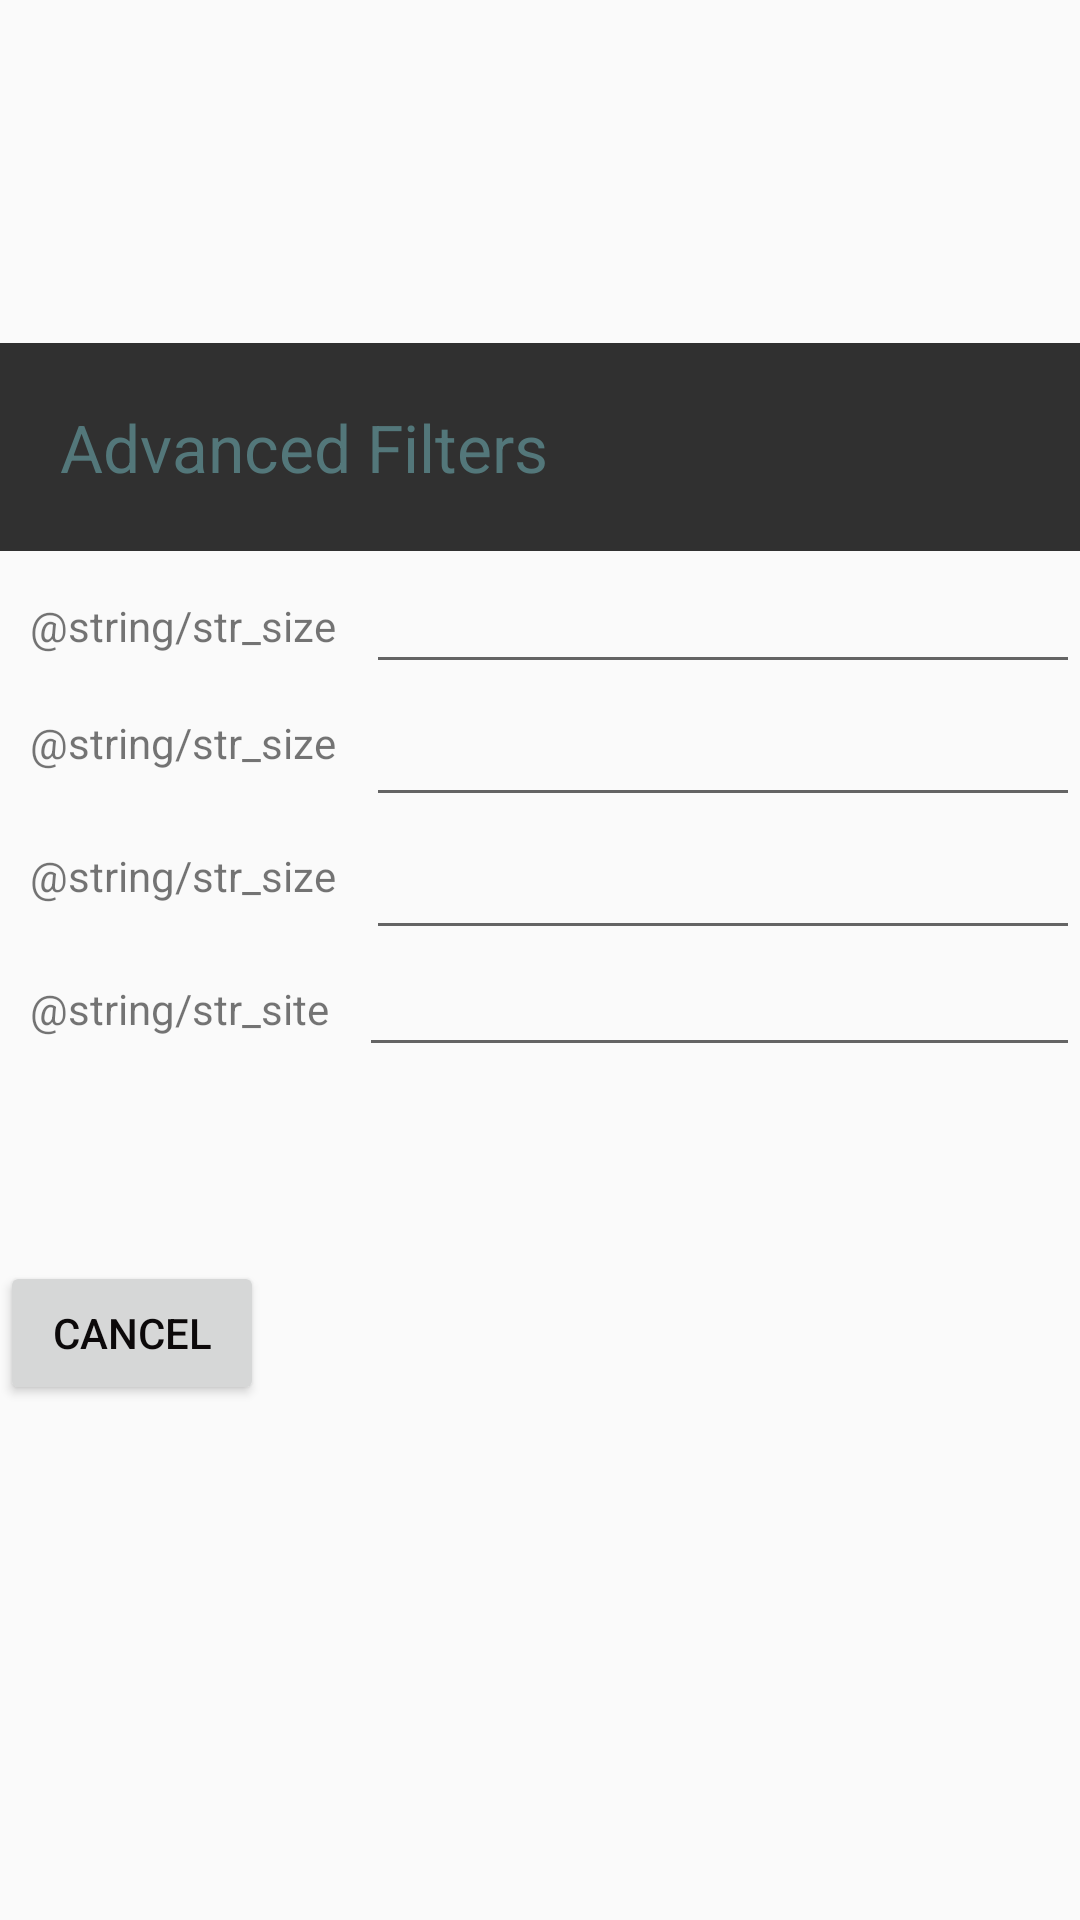

Layout XML and referenced resources for this Android screen:
<!-- AndroidManifest.xml: application theme AppTheme -->
<!-- res/layout/fragment_edit_settings.xml -->
<?xml version="1.0" encoding="utf-8"?>
<LinearLayout xmlns:android="http://schemas.android.com/apk/res/android"
    android:layout_width="match_parent" android:layout_height="match_parent">

    <RelativeLayout
        android:layout_width="match_parent"
        android:background="@color/background_material_light"
        android:layout_gravity="center"
        android:layout_height="411dp"
        android:id="@+id/innerLayout">

    <TextView
        android:id="@+id/lbl_size" android:text="@string/str_size"
        android:layout_width="wrap_content" android:layout_height="wrap_content"
        android:layout_gravity="center_vertical"
        android:layout_below="@+id/tvSettings"
        android:layout_alignParentLeft="true"
        android:layout_alignParentStart="true"
        android:layout_alignBottom="@+id/et_size"
        android:gravity="bottom"
        android:padding="10dp" />


    <EditText
        android:id="@+id/et_size"
        android:layout_width="match_parent"  android:layout_height="wrap_content"
        android:inputType="text"
        android:imeOptions="actionDone"
        android:layout_gravity="center_vertical"
        android:layout_alignParentRight="true"
        android:layout_alignParentEnd="true"
        android:layout_below="@+id/tvSettings"
        android:layout_toRightOf="@+id/lbl_size"
        android:layout_toEndOf="@+id/lbl_size"
        android:padding="10dp"
        android:gravity="bottom" />

        <TextView
            android:layout_width="wrap_content"
            android:layout_height="wrap_content"
            android:textAppearance="?android:attr/textAppearanceLarge"
            android:text="Advanced Filters"
            android:id="@+id/tvSettings"
            android:background="@color/background_material_dark"
            android:padding="20dp"
            android:textColor="@color/primary_blue"
            android:layout_alignParentTop="true"
            android:layout_alignParentLeft="true"
            android:layout_alignParentStart="true"
            android:layout_alignRight="@+id/et_size"
            android:layout_alignEnd="@+id/et_size" />

        <TextView
            android:id="@+id/textView"
            android:text="@string/str_size"
            android:layout_width="wrap_content"
            android:layout_height="wrap_content"
            android:layout_gravity="center_vertical"
            android:gravity="bottom"
            android:padding="10dp"
            android:layout_below="@+id/lbl_size"
            android:layout_alignParentLeft="true"
            android:layout_alignParentStart="true" />

        <EditText
            android:id="@+id/editText"
            android:layout_width="match_parent"
            android:layout_height="wrap_content"
            android:inputType="text"
            android:imeOptions="actionDone"
            android:layout_gravity="center_vertical"
            android:padding="10dp"
            android:gravity="bottom"
            android:layout_alignTop="@+id/textView"
            android:layout_toRightOf="@+id/textView"
            android:layout_toEndOf="@+id/textView" />

        <TextView
            android:id="@+id/textView2"
            android:text="@string/str_size"
            android:layout_width="wrap_content"
            android:layout_height="wrap_content"
            android:layout_gravity="center_vertical"
            android:gravity="bottom"
            android:padding="10dp"
            android:layout_below="@+id/editText"
            android:layout_alignParentLeft="true"
            android:layout_alignParentStart="true" />

        <EditText
            android:id="@+id/editText2"
            android:layout_width="match_parent"
            android:layout_height="wrap_content"
            android:inputType="text"
            android:imeOptions="actionDone"
            android:layout_gravity="center_vertical"
            android:padding="10dp"
            android:gravity="bottom"
            android:layout_below="@+id/editText"
            android:layout_toRightOf="@+id/textView2"
            android:layout_toEndOf="@+id/textView2" />

        <TextView
            android:id="@+id/tvWebSite"
            android:text="@string/str_site"
            android:layout_width="wrap_content"
            android:layout_height="wrap_content"
            android:layout_gravity="center_vertical"
            android:gravity="bottom"
            android:padding="10dp"
            android:layout_below="@+id/editText2"
            android:layout_alignParentLeft="true"
            android:layout_alignParentStart="true" />

        <EditText
            android:id="@+id/etWebSite"
            android:layout_width="match_parent"
            android:layout_height="wrap_content"
            android:inputType="text"
            android:imeOptions="actionDone"
            android:layout_gravity="center_vertical"
            android:padding="10dp"
            android:gravity="bottom"
            android:layout_alignTop="@+id/tvWebSite"
            android:layout_toEndOf="@+id/tvWebSite"
            android:layout_alignBottom="@+id/tvWebSite"
            android:layout_toRightOf="@+id/tvWebSite" />

        <Button
            android:layout_width="wrap_content"
            android:layout_height="wrap_content"
            android:text="Cancel"
            android:id="@+id/btnCancel"
            android:layout_alignParentBottom="true"
            android:layout_alignParentLeft="true"
            android:layout_alignParentStart="true"
            android:layout_marginBottom="57dp" />


    </RelativeLayout>

</LinearLayout>
<!-- resources referenced by this layout -->
<resources>
  <color name="primary_blue">#53777A</color>
  <style name="AppTheme" parent="Theme.AppCompat.Light.DarkActionBar">
          <item name="android:textColorPrimary">#0C090A</item>
          <item name="android:textColorPrimaryInverse">#2C3539</item>
      </style>
</resources>
